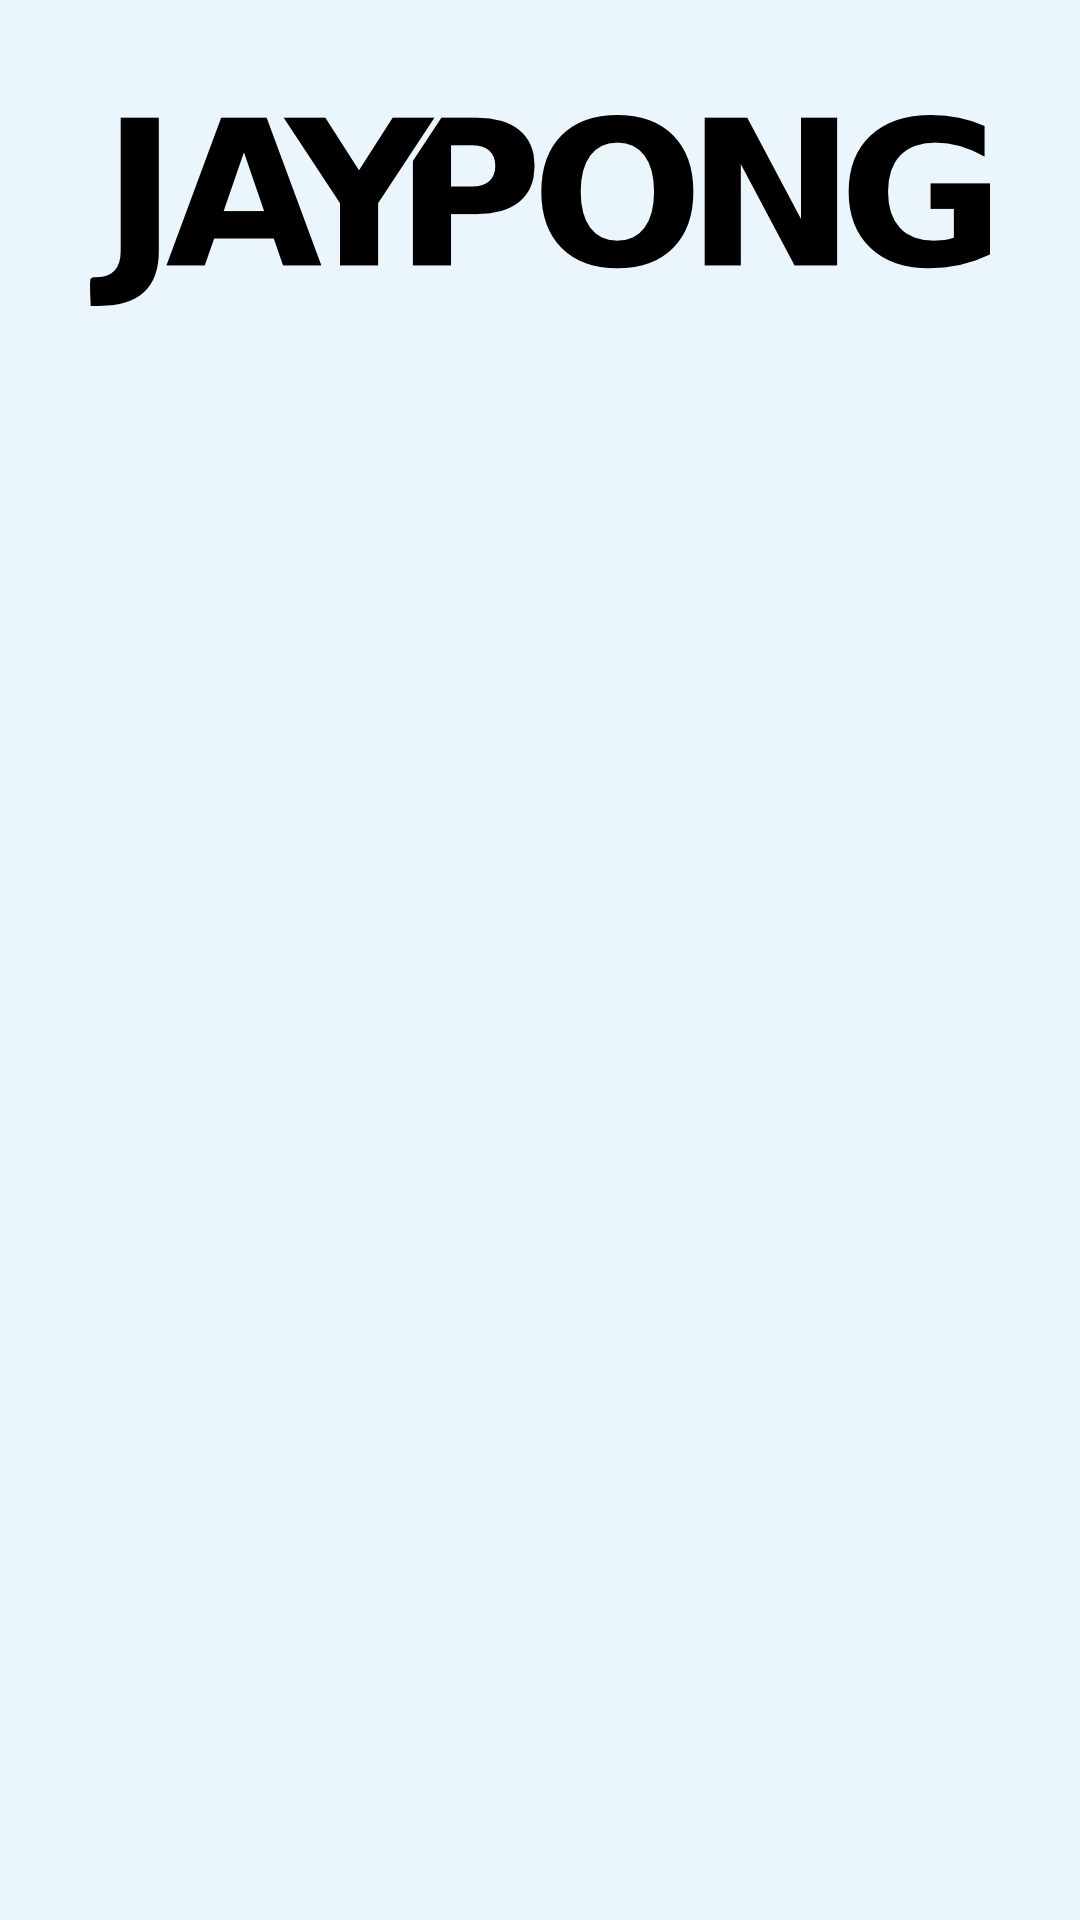

Reconstruct the res/layout file that produces this screen, plus the resources it refers to.
<!-- AndroidManifest.xml: application theme AppTheme -->
<!-- res/layout/activity_pong.xml -->
<RelativeLayout xmlns:android="http://schemas.android.com/apk/res/android"
    xmlns:tools="http://schemas.android.com/tools"
    android:layout_width="match_parent"
    android:layout_height="match_parent"
    android:paddingBottom="@dimen/activity_vertical_margin"
    android:paddingLeft="@dimen/activity_horizontal_margin"
    android:paddingRight="@dimen/activity_horizontal_margin"
    android:paddingTop="@dimen/activity_vertical_margin"
    android:background="@color/main_background"
    tools:context=".MainActivity">

    <ImageView
        android:id="@+id/banner"
        android:layout_width="300dp"
        android:layout_height="140dip"
        android:layout_marginBottom="4dp"
        android:layout_centerHorizontal="true"
        android:layout_above="@+id/play_button"
        android:src="@drawable/jaypong_logo"
        android:scaleType="fitCenter"
        />

</RelativeLayout>
<!-- resources referenced by this layout -->
<resources>
  <color name="main_background">#ffebf5fc</color>
  <!-- drawable jaypong_logo: png bitmap (drawable-xhdpi, 10316 bytes) -->
  <style name="AppTheme" parent="Theme.AppCompat.Light.NoActionBar">
          
      </style>
</resources>
